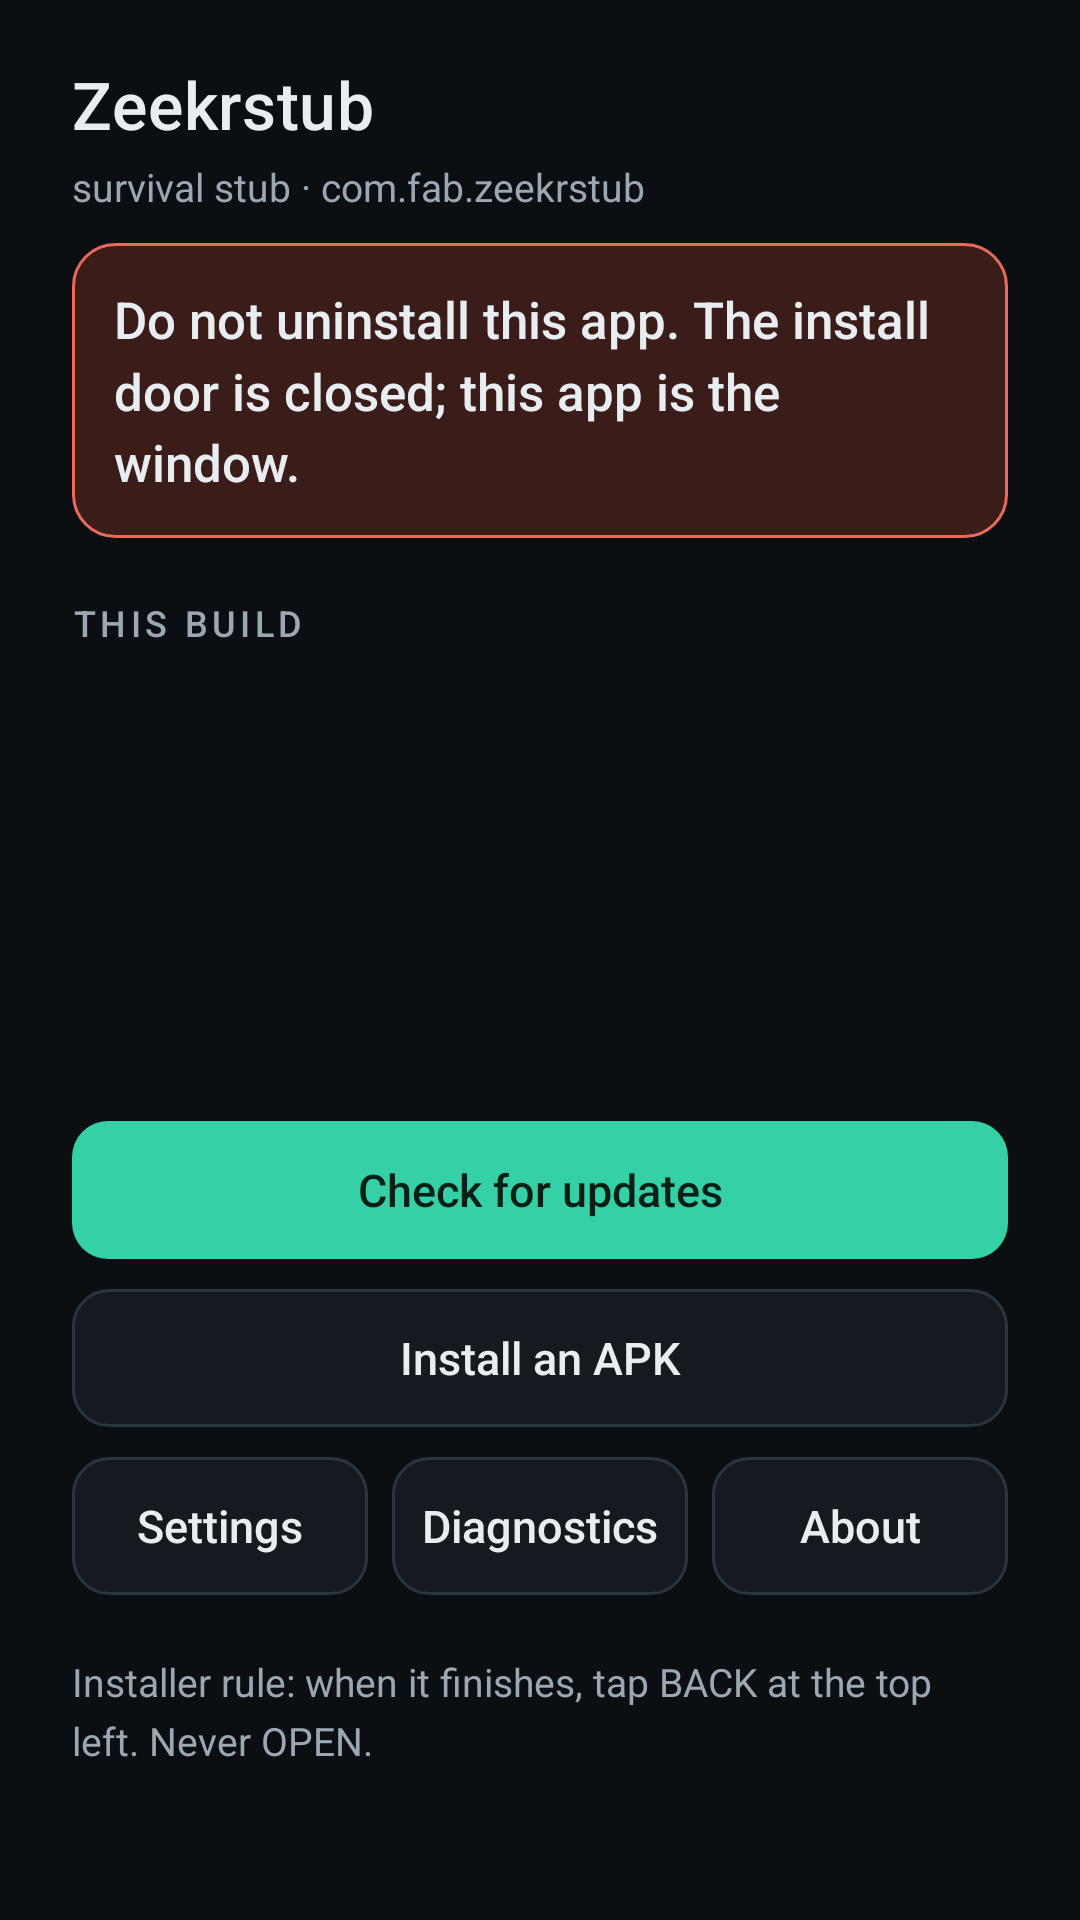

Layout XML and referenced resources for this Android screen:
<!-- AndroidManifest.xml: application theme Theme.Stub -->
<!-- res/layout/activity_main.xml -->
<?xml version="1.0" encoding="utf-8"?>
<ScrollView xmlns:android="http://schemas.android.com/apk/res/android"
    android:layout_width="match_parent"
    android:layout_height="match_parent"
    android:background="@color/bg"
    android:fillViewport="true">

    <LinearLayout
        android:id="@+id/column"
        android:layout_width="match_parent"
        android:layout_height="wrap_content"
        android:layout_gravity="center_horizontal"
        android:orientation="vertical"
        android:paddingLeft="@dimen/pad_screen"
        android:paddingTop="@dimen/pad_screen_top"
        android:paddingRight="@dimen/pad_screen"
        android:paddingBottom="@dimen/pad_screen_top">

        <TextView
            android:id="@+id/txt_title"
            style="@style/Text.Title"
            android:layout_width="match_parent"
            android:layout_height="wrap_content"
            android:text="@string/app_name" />

        <TextView
            android:id="@+id/txt_tagline"
            style="@style/Text.Muted"
            android:layout_width="match_parent"
            android:layout_height="wrap_content"
            android:layout_marginTop="4dp"
            android:text="@string/tagline" />

        
        <TextView
            android:id="@+id/txt_rule"
            style="@style/Text.Banner"
            android:layout_width="match_parent"
            android:layout_height="wrap_content"
            android:layout_marginTop="@dimen/gap_item"
            android:background="@drawable/bg_banner"
            android:padding="@dimen/card_pad"
            android:text="@string/banner_rule" />

        <TextView
            style="@style/Text.Section"
            android:layout_width="match_parent"
            android:layout_height="wrap_content"
            android:layout_marginTop="@dimen/gap_section"
            android:text="@string/main_status_title" />

        <LinearLayout
            style="@style/Card"
            android:layout_width="match_parent"
            android:layout_height="wrap_content"
            android:layout_marginTop="@dimen/gap_item"
            android:orientation="vertical">

            <TextView
                android:id="@+id/txt_version"
                style="@style/Text.Body"
                android:layout_width="match_parent"
                android:layout_height="wrap_content" />

            <TextView
                android:id="@+id/txt_perms"
                style="@style/Text.Muted"
                android:layout_width="match_parent"
                android:layout_height="wrap_content"
                android:layout_marginTop="8dp" />

            <TextView
                android:id="@+id/txt_cert"
                style="@style/Text.Mono"
                android:layout_width="match_parent"
                android:layout_height="wrap_content"
                android:layout_marginTop="@dimen/gap_item" />

            <TextView
                android:id="@+id/txt_lastcheck"
                style="@style/Text.Muted"
                android:layout_width="match_parent"
                android:layout_height="wrap_content"
                android:layout_marginTop="@dimen/gap_item" />
        </LinearLayout>

        <Button
            android:id="@+id/btn_check"
            style="@style/Button.Primary"
            android:layout_width="match_parent"
            android:layout_height="wrap_content"
            android:layout_marginTop="@dimen/gap_section"
            android:text="@string/main_check" />

        <Button
            android:id="@+id/btn_install"
            style="@style/Button.Secondary"
            android:layout_width="match_parent"
            android:layout_height="wrap_content"
            android:layout_marginTop="@dimen/gap_item"
            android:text="@string/main_install" />

        <LinearLayout
            android:layout_width="match_parent"
            android:layout_height="wrap_content"
            android:layout_marginTop="@dimen/gap_item"
            android:orientation="horizontal">

            <Button
                android:id="@+id/btn_settings"
                style="@style/Button.Secondary"
                android:layout_width="0dp"
                android:layout_height="wrap_content"
                android:layout_weight="1"
                android:text="@string/main_settings" />

            <Button
                android:id="@+id/btn_diagnostics"
                style="@style/Button.Secondary"
                android:layout_width="0dp"
                android:layout_height="wrap_content"
                android:layout_marginLeft="8dp"
                android:layout_marginStart="8dp"
                android:layout_weight="1"
                android:text="@string/main_diagnostics" />

            <Button
                android:id="@+id/btn_about"
                style="@style/Button.Secondary"
                android:layout_width="0dp"
                android:layout_height="wrap_content"
                android:layout_marginLeft="8dp"
                android:layout_marginStart="8dp"
                android:layout_weight="1"
                android:text="@string/main_about" />
        </LinearLayout>

        <TextView
            style="@style/Text.Muted"
            android:layout_width="match_parent"
            android:layout_height="wrap_content"
            android:layout_marginTop="@dimen/gap_section"
            android:text="@string/main_footer" />
    </LinearLayout>
</ScrollView>
<!-- resources referenced by this layout -->
<resources>
  <color name="bg">#0B0F12</color>
  <dimen name="card_pad">14dp</dimen>
  <dimen name="gap_item">10dp</dimen>
  <dimen name="gap_section">20dp</dimen>
  <dimen name="pad_screen">24dp</dimen>
  <dimen name="pad_screen_top">20dp</dimen>
  <!-- drawable bg_banner (drawable) -->
  <?xml version="1.0" encoding="utf-8"?>
  <shape xmlns:android="http://schemas.android.com/apk/res/android" android:shape="rectangle">
      <solid android:color="@color/danger_dim" />
      <stroke android:width="1dp" android:color="@color/danger" />
      <corners android:radius="14dp" />
  </shape>
  <string name="app_name">Zeekrstub</string>
  <string name="banner_rule">Do not uninstall this app. The install door is closed; this app is the window.</string>
  <string name="main_about">About</string>
  <string name="main_check">Check for updates</string>
  <string name="main_diagnostics">Diagnostics</string>
  <string name="main_footer">Installer rule: when it finishes, tap BACK at the top left. Never OPEN.</string>
  <string name="main_install">Install an APK</string>
  <string name="main_settings">Settings</string>
  <string name="main_status_title">This build</string>
  <string name="tagline">survival stub · com.fab.zeekrstub</string>
  <style name="Card">
          <item name="android:background">@drawable/bg_card</item>
          <item name="android:padding">@dimen/card_pad</item>
      </style>
  <style name="Text.Banner">
          <item name="android:textColor">@color/text</item>
          <item name="android:textSize">@dimen/text_banner</item>
          <item name="android:fontFamily">sans-serif-medium</item>
          <item name="android:lineSpacingMultiplier">1.2</item>
      </style>
  <style name="Text.Body">
          <item name="android:textColor">@color/text</item>
          <item name="android:textSize">@dimen/text_body</item>
          <item name="android:lineSpacingMultiplier">1.25</item>
      </style>
  <style name="Text.Mono">
          <item name="android:textColor">@color/text</item>
          <item name="android:textSize">@dimen/text_mono</item>
          <item name="android:fontFamily">monospace</item>
      </style>
  <style name="Text.Muted">
          <item name="android:textColor">@color/muted</item>
          <item name="android:textSize">@dimen/text_muted</item>
          <item name="android:lineSpacingMultiplier">1.25</item>
      </style>
  <style name="Text.Section">
          <item name="android:textColor">@color/muted</item>
          <item name="android:textSize">@dimen/text_section</item>
          <item name="android:fontFamily">sans-serif-medium</item>
          <item name="android:letterSpacing">0.12</item>
          <item name="android:textAllCaps">true</item>
      </style>
  <style name="Text.Title">
          <item name="android:textColor">@color/text</item>
          <item name="android:textSize">@dimen/text_title</item>
          <item name="android:fontFamily">sans-serif-medium</item>
          <item name="android:letterSpacing">0.01</item>
      </style>
  <color name="danger_dim">#3A1D19</color>
  <color name="danger">#E86A5A</color>
  <dimen name="text_button">15sp</dimen>
  <dimen name="button_height">46dp</dimen>
  <color name="text">#E8EDF1</color>
  <dimen name="text_banner">17sp</dimen>
  <dimen name="text_body">15sp</dimen>
  <dimen name="text_mono">12sp</dimen>
  <color name="muted">#9BA8B2</color>
  <dimen name="text_muted">13sp</dimen>
  <dimen name="text_section">12sp</dimen>
  <dimen name="text_title">22sp</dimen>
  <color name="accent">#35D0A5</color>
  <color name="surface">#141A1F</color>
  <color name="accent_dim">#1E6F5C</color>
  <color name="surface_high">#1C242B</color>
  <color name="stroke">#2A353D</color>
</resources>
